The GitHub repository AnishHota/Colonoscopy-QA contains a labelled image folder "QA-Polyp" with 2 categories: clear, blurry. Examples follow, each with its label.

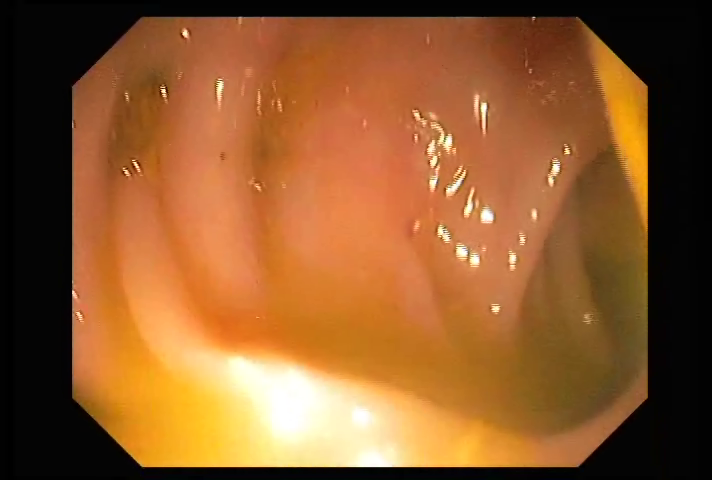
Label: clear

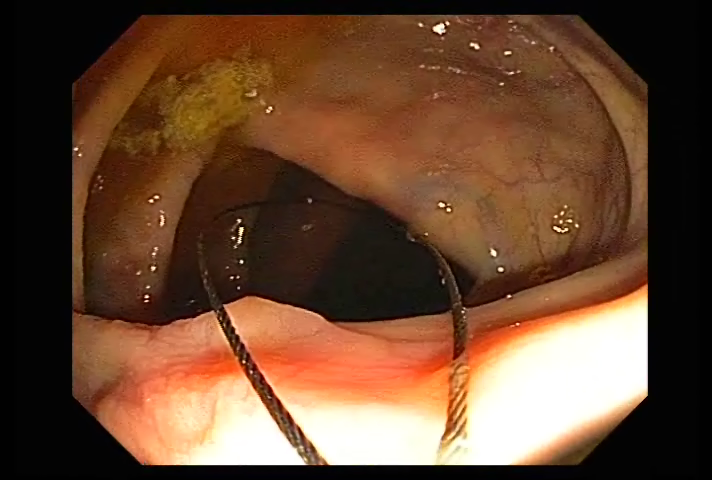
Label: clear

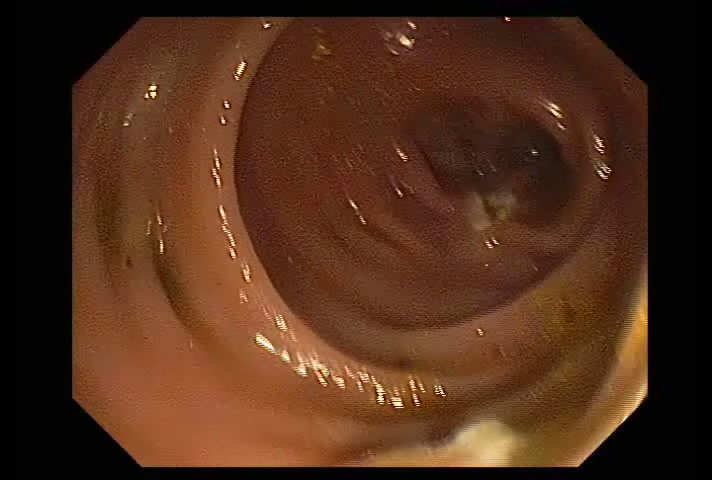
Label: clear

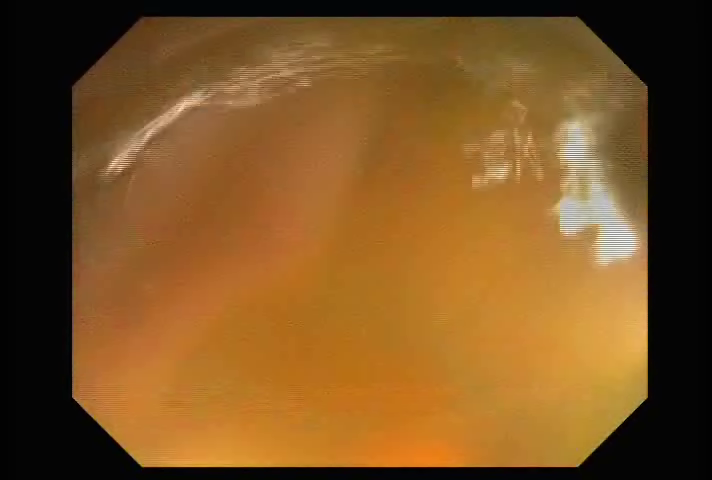
Label: blurry

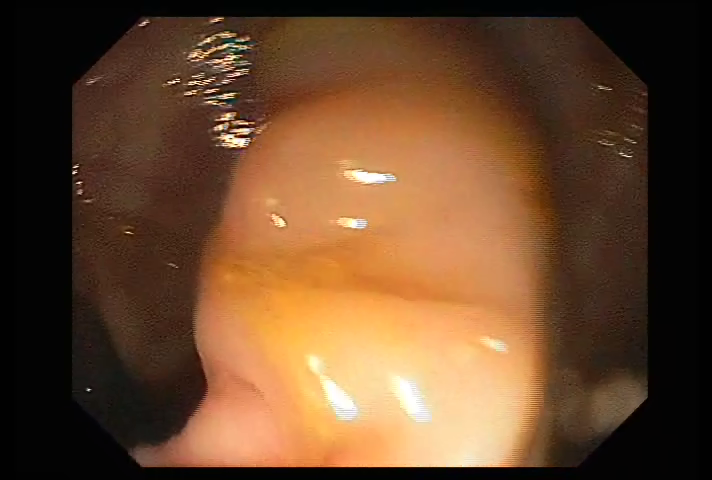
Label: clear

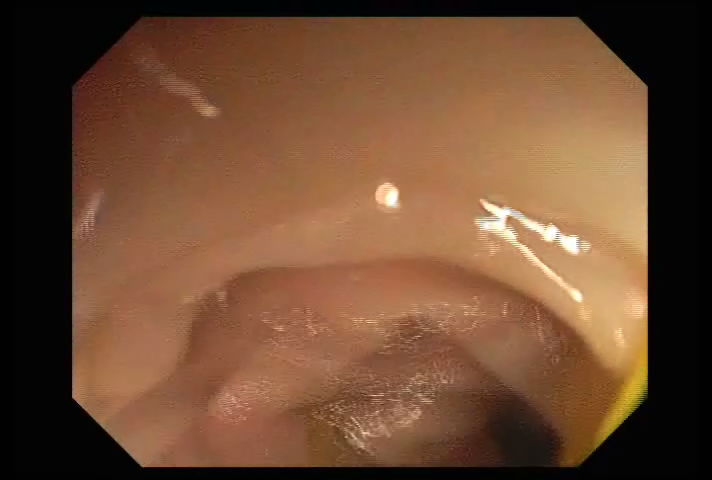
Label: clear
